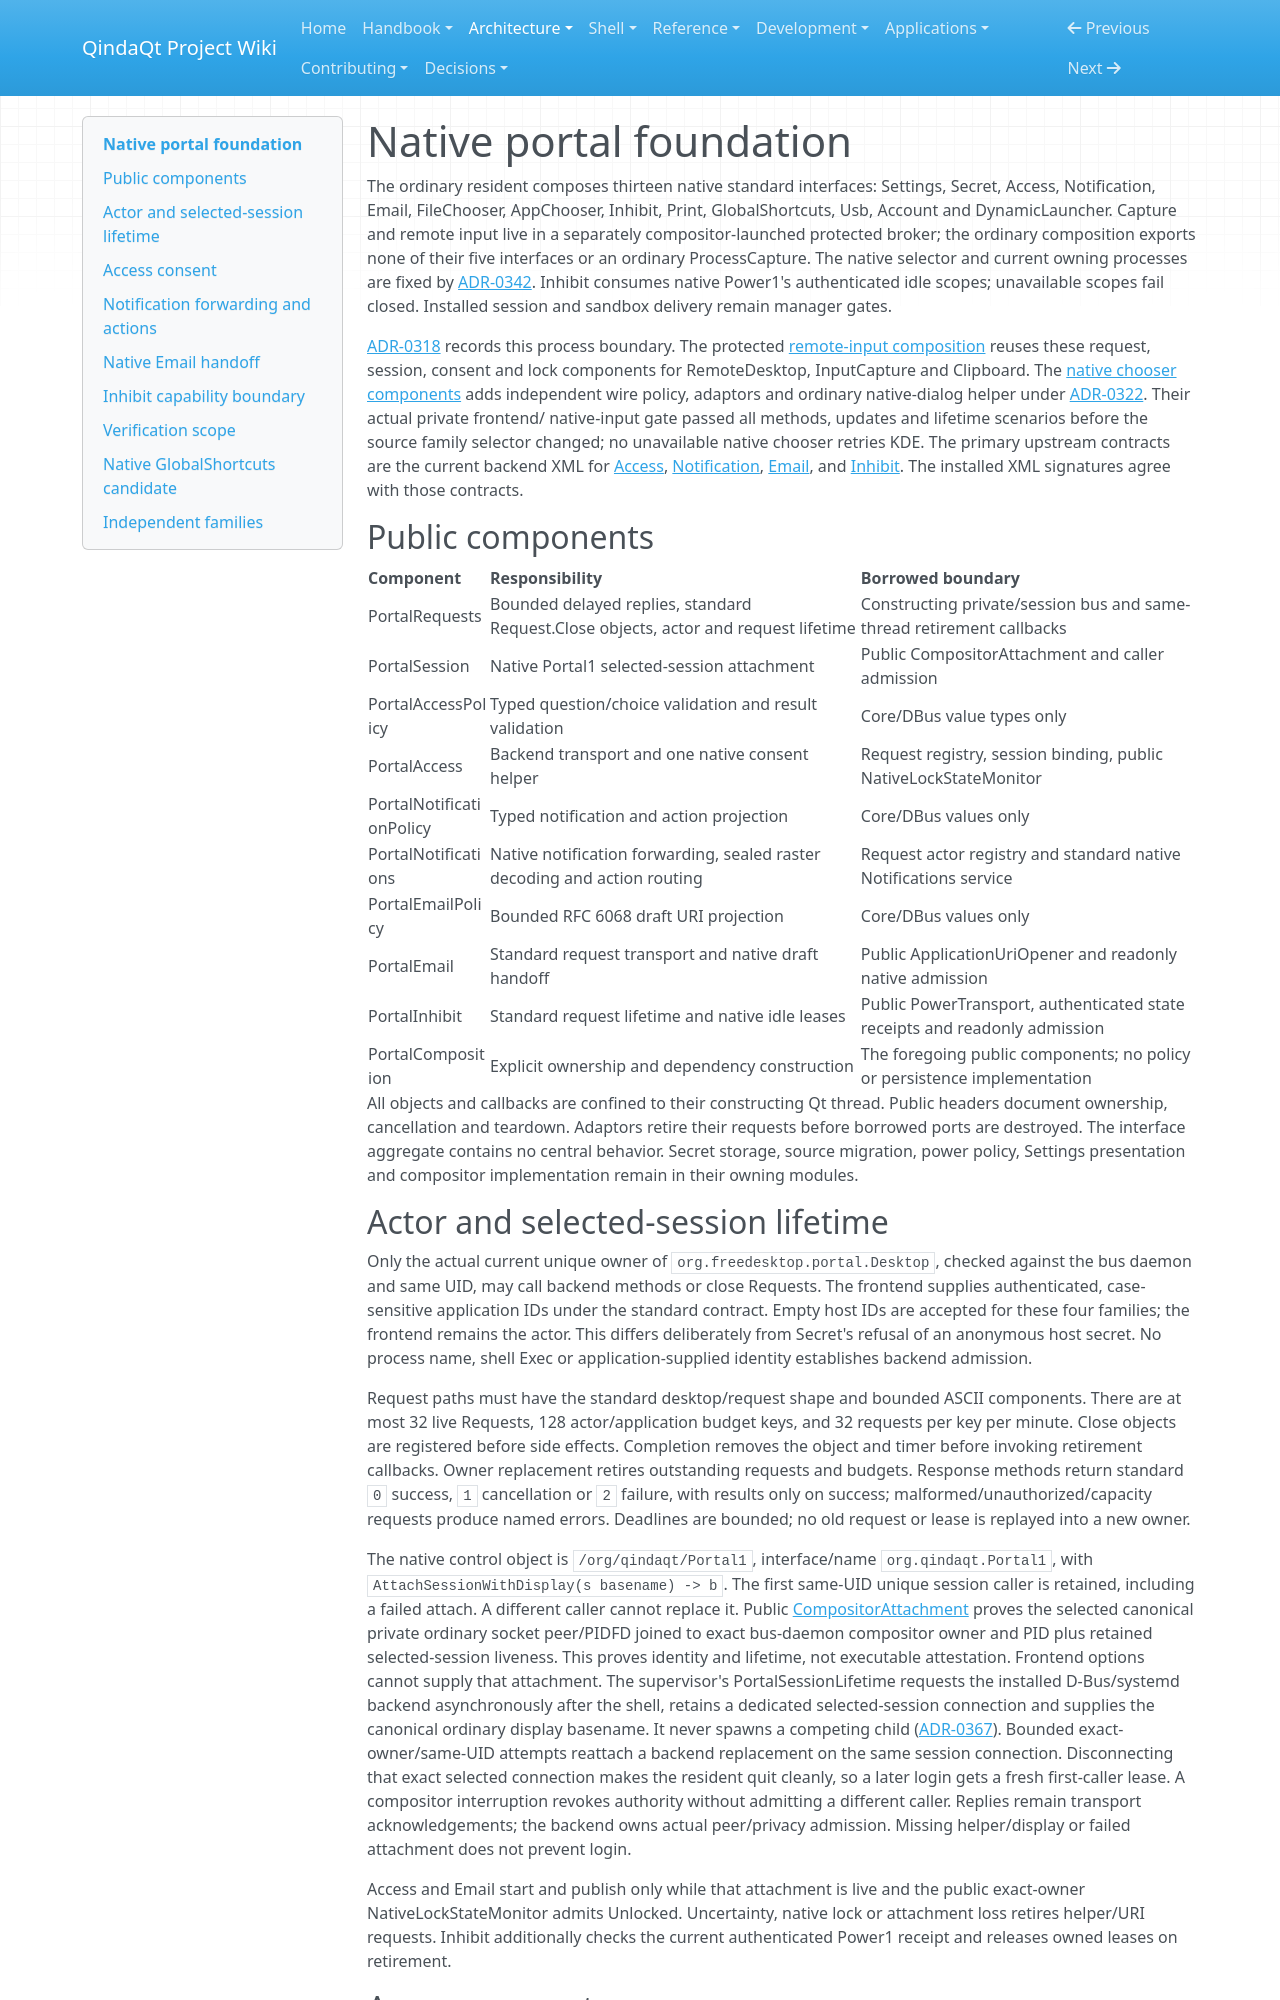

repository: Es00bac/QindaQt · page: architecture/portal-foundation.html · generator: mkdocs

# Native portal foundation

The ordinary resident composes thirteen native standard interfaces: Settings,
Secret, Access, Notification, Email, FileChooser, AppChooser, Inhibit, Print,
GlobalShortcuts, Usb, Account and DynamicLauncher. Capture and remote input live
in a separately compositor-launched protected broker; the ordinary composition
exports none of their five interfaces or an ordinary ProcessCapture. The native
selector and current owning processes are fixed by
[ADR-0342](../adr/0342-route-native-portals-to-their-owning-process.md).
Inhibit consumes native Power1's authenticated idle scopes; unavailable scopes
fail closed. Installed session and sandbox delivery remain manager gates.

[ADR-0318](../adr/0318-native-portal-foundation.md) records this process boundary.
The protected [remote-input composition](portal-remote-input.md) reuses these
request, session, consent and lock components for RemoteDesktop, InputCapture and Clipboard.
The [native chooser components](../reference/portal-choosers.md) adds independent
wire policy, adaptors and ordinary native-dialog helper under
[ADR-0322](../adr/0322-native-portal-choosers.md). Their actual private frontend/
native-input gate passed all methods, updates and lifetime scenarios before the
source family selector changed; no unavailable native chooser retries KDE.
The primary upstream contracts are the current backend XML for
[Access](https://github.com/flatpak/xdg-desktop-portal/blob/main/data/org.freedesktop.impl.portal.Access.xml),
[Notification](https://github.com/flatpak/xdg-desktop-portal/blob/main/data/org.freedesktop.impl.portal.Notification.xml),
[Email](https://github.com/flatpak/xdg-desktop-portal/blob/main/data/org.freedesktop.impl.portal.Email.xml), and
[Inhibit](https://github.com/flatpak/xdg-desktop-portal/blob/main/data/org.freedesktop.impl.portal.Inhibit.xml).
The installed XML signatures agree with those contracts.

## Public components

| Component | Responsibility | Borrowed boundary |
| --- | --- | --- |
| PortalRequests | Bounded delayed replies, standard Request.Close objects, actor and request lifetime | Constructing private/session bus and same-thread retirement callbacks |
| PortalSession | Native Portal1 selected-session attachment | Public CompositorAttachment and caller admission |
| PortalAccessPolicy | Typed question/choice validation and result validation | Core/DBus value types only |
| PortalAccess | Backend transport and one native consent helper | Request registry, session binding, public NativeLockStateMonitor |
| PortalNotificationPolicy | Typed notification and action projection | Core/DBus values only |
| PortalNotifications | Native notification forwarding, sealed raster decoding and action routing | Request actor registry and standard native Notifications service |
| PortalEmailPolicy | Bounded RFC 6068 draft URI projection | Core/DBus values only |
| PortalEmail | Standard request transport and native draft handoff | Public ApplicationUriOpener and readonly native admission |
| PortalInhibit | Standard request lifetime and native idle leases | Public PowerTransport, authenticated state receipts and readonly admission |
| PortalComposition | Explicit ownership and dependency construction | The foregoing public components; no policy or persistence implementation |

All objects and callbacks are confined to their constructing Qt thread. Public
headers document ownership, cancellation and teardown. Adaptors retire their
requests before borrowed ports are destroyed. The interface aggregate contains
no central behavior. Secret storage, source migration, power policy, Settings
presentation and compositor implementation remain in their owning modules.
